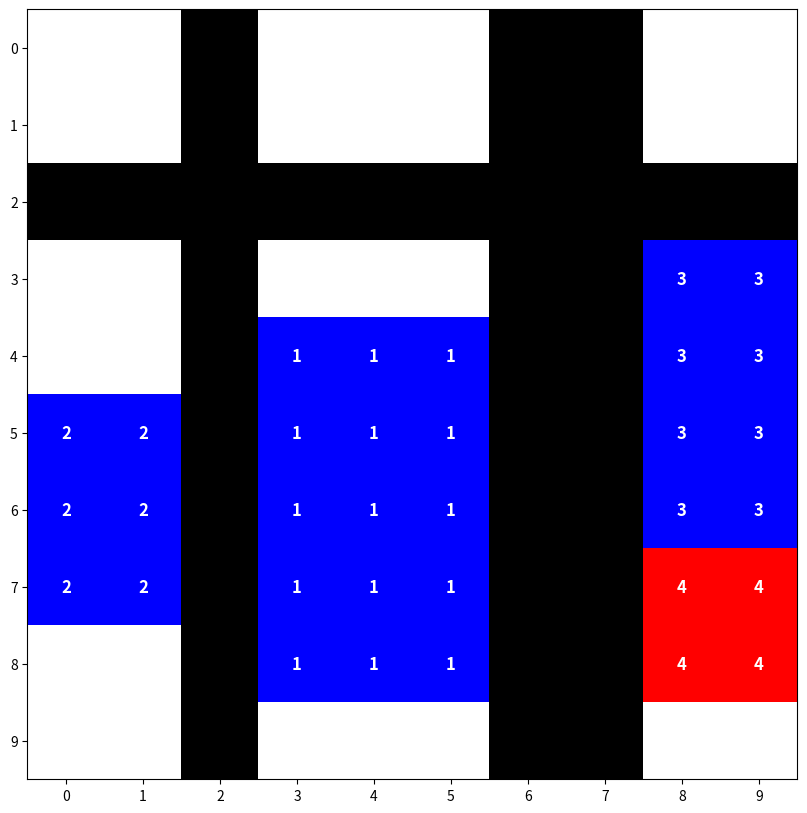

This chart was generated by the following Python code:
import random
import numpy as np
from enum import IntEnum
import matplotlib.pyplot as plt

class CellType(IntEnum):
    EMPTY = -1
    ROAD = 0
    BUILDING = 1


class Grid:
    def __init__(self, width: int, height: int, max_road_width: int = 2, min_building_size: int = 2, max_building_size: int = 6):
        if width < 6 or height < 6:
            raise ValueError("Width and height must be at least 6.")
        self.width = width
        self.height = height
        self.grid = np.full((height, width), CellType.EMPTY, dtype=int)
        self.next_building_id = 1
        self._max_road_width = max_road_width
        self._min_building_size = min_building_size 
        self._max_building_size = max_building_size
        self.warehouses = set()
        self._generate_random_layout()
        self._generate_warehouses()
    
    def _is_valid_position(self, x: int, y: int) -> bool:
        """Check if the given position is within grid bounds."""
        return 0 <= x < self.width and 0 <= y < self.height
    
    def _place_building(self, start_x: int, start_y: int, width: int, height: int) -> bool:
        """Place a building with given dimensions. Returns False if placement is invalid."""
        for y in range(start_y, start_y + height):
            for x in range(start_x, start_x + width):
                if not self._is_valid_position(x, y) or self.grid[y, x] != CellType.EMPTY:
                    return False
        
        building_id = self.next_building_id
        for y in range(start_y, start_y + height):
            for x in range(start_x, start_x + width):
                self.grid[y, x] = building_id
        self.next_building_id += 1
        return True
    
    def _place_road(self, x: int, y: int, width: int = 1) -> bool:
        """Place a road segment. Returns False if placement is invalid."""
        if not self._is_valid_position(x, y):
            return False
            
        for w in range(width):
            if not self._is_valid_position(x + w, y) or self.grid[y, x + w] not in [CellType.EMPTY, CellType.ROAD]:
                return False
        
        for w in range(width):
            self.grid[y, x + w] = CellType.ROAD
        return True
    
    def _is_road_connected(self, x: int, y: int) -> bool:
        """Check if a road segment is orthogonally connected to another road."""
        if not self._is_valid_position(x, y):
            return False
            
        directions = [(0, 1), (0, -1), (1, 0), (-1, 0)]
        for dx, dy in directions:
            new_x, new_y = x + dx, y + dy
            if self._is_valid_position(new_x, new_y) and self.grid[new_y, new_x] == CellType.ROAD:
                return True
        return False

    def _is_adjacent_to_road(self, start_x: int, start_y: int, width: int, height: int) -> bool:
        """Check if the building area is adjacent to a road."""
        for x in range(start_x - 1, start_x + width + 1):
            if self._is_valid_position(x, start_y - 1) and self.grid[start_y - 1, x] == CellType.ROAD:
                return True
            if self._is_valid_position(x, start_y + height) and self.grid[start_y + height, x] == CellType.ROAD:
                return True
        
        for y in range(start_y - 1, start_y + height + 1):
            if self._is_valid_position(start_x - 1, y) and self.grid[y, start_x - 1] == CellType.ROAD:
                return True
            if self._is_valid_position(start_x + width, y) and self.grid[y, start_x + width] == CellType.ROAD:
                return True
        
        return False

    def reset(self):
        """Reset the grid and generate a new random layout."""
        self._generate_random_layout()
        self._generate_warehouses()

    def _generate_random_layout(self):
        """Generate a random layout with roads first, then buildings."""

        self.grid.fill(CellType.EMPTY)
        self.next_building_id = 1

        road_cells = 0

        y = 2
        while y < self.height - 2:
            road_width = random.randint(1, self._max_road_width)
            for w in range(road_width):
                if y + w < self.height:
                    for x in range(self.width):
                        if self.grid[y + w, x] != CellType.ROAD:
                            self.grid[y + w, x] = CellType.ROAD
                            road_cells += 1
            y += road_width + self._min_building_size + random.randint(0, self._max_building_size - self._min_building_size)

        x = 2
        while x < self.width - 2:
            road_width = random.randint(1, self._max_road_width)
            for w in range(road_width):
                if x + w < self.width:
                    for y in range(self.height):
                        if self.grid[y, x + w] != CellType.ROAD:
                            self.grid[y, x + w] = CellType.ROAD
                            road_cells += 1
            x += road_width + self._min_building_size + random.randint(0, self._max_building_size - self._min_building_size)

        attempts = 200
        while attempts > 0:
            width = random.randint(self._min_building_size, self._max_building_size)
            height = random.randint(self._min_building_size, self._max_building_size)
            x = random.randint(0, self.width - width)
            y = random.randint(0, self.height - height)
            
            if self._is_adjacent_to_road(x, y, width, height):
                if self._place_building(x, y, width, height):
                    attempts = 200
                    continue
            
            attempts -= 1

    def __str__(self) -> str:
        """Return a string representation of the grid."""
        result = ""
        for row in self.grid:
            for cell in row:
                if cell == CellType.EMPTY:
                    result += "_"  # Empty space
                elif cell == CellType.ROAD:
                    result += "▮"  # Road
                else:
                    result += "⌂"  # Building
            result += "\n"
        return result
    
    def _generate_warehouses(self):
        """Generate warehouses in the grid."""
        self.warehouses = set() 
        warehouse_count = np.ceil(0.1 * (self.next_building_id - 1))
        warehouse_ids = random.sample(range(1, self.next_building_id), int(warehouse_count))
        for warehouse_id in warehouse_ids:
            self.warehouses.add(warehouse_id)

    def visualize_grid(self):
        """Visualize the grid and save it as a PNG file, showing building values."""
        
        WHITE = (1.0, 1.0, 1.0)  # Empty (-1)
        BLACK = (0.0, 0.0, 0.0)  # Road (0)
        BLUE = (0.0, 0.0, 1.0)   # Building (>= 1)
        RED = (1.0, 0.0, 0.0)    # Warehouse (building in warehouses list)

        color_grid = np.zeros((self.height, self.width, 3), dtype=float)

        plt.figure(figsize=(self.width, self.height))
        ax = plt.gca()

        for y in range(self.height):
            for x in range(self.width):
                value = self.grid[y, x]
                if value == -1:  # Empty cell
                    color_grid[y, x] = WHITE
                elif value == 0:  # Road
                    color_grid[y, x] = BLACK
                elif value >= 1:  # Building
                    color_grid[y, x] = RED if value in self.warehouses else BLUE

                    ax.text(x, y, str(value), color='white', ha='center', va='center', 
                            fontsize=12, fontweight='bold')
        # Display the grid
        plt.imshow(color_grid, interpolation='nearest')
        plt.axis('on')
        plt.xticks(ticks=np.arange(self.width), labels=np.arange(self.width))
        plt.yticks(ticks=np.arange(self.height), labels=np.arange(self.height))
        plt.savefig('grid.png', bbox_inches='tight', pad_inches=0)
        plt.close()


if __name__ == "__main__":
    grid = Grid(10, 10)

    print(grid)
    grid.visualize_grid()
